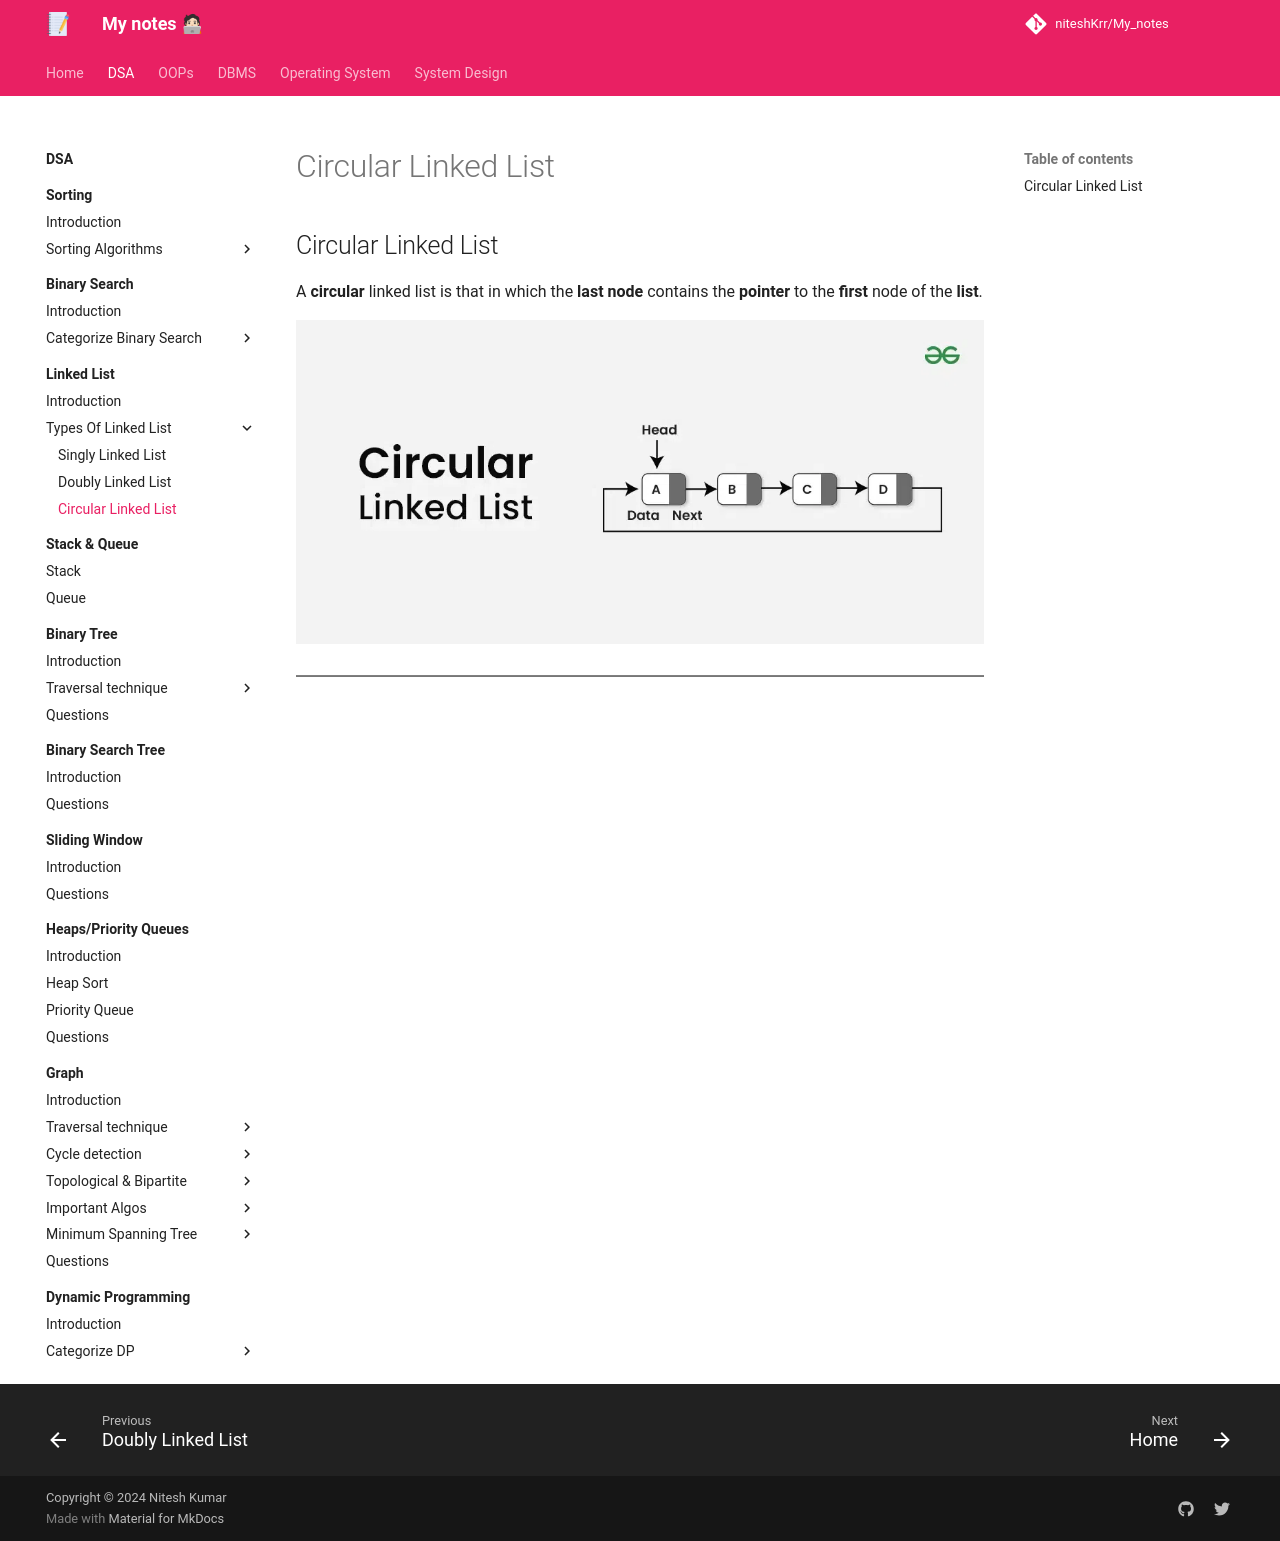

repository: niteshKrr/My_notes · page: dsa/linked_list/categorize_linked_list/circular_ll/index.html · generator: mkdocs

## Circular Linked List

A **circular** linked list is that in which the **last node** contains the **pointer** to the **first** node of the **list**.


![loading...](../../../images/dsa/linked_list/circular-linked-list-copy.webp)


---
